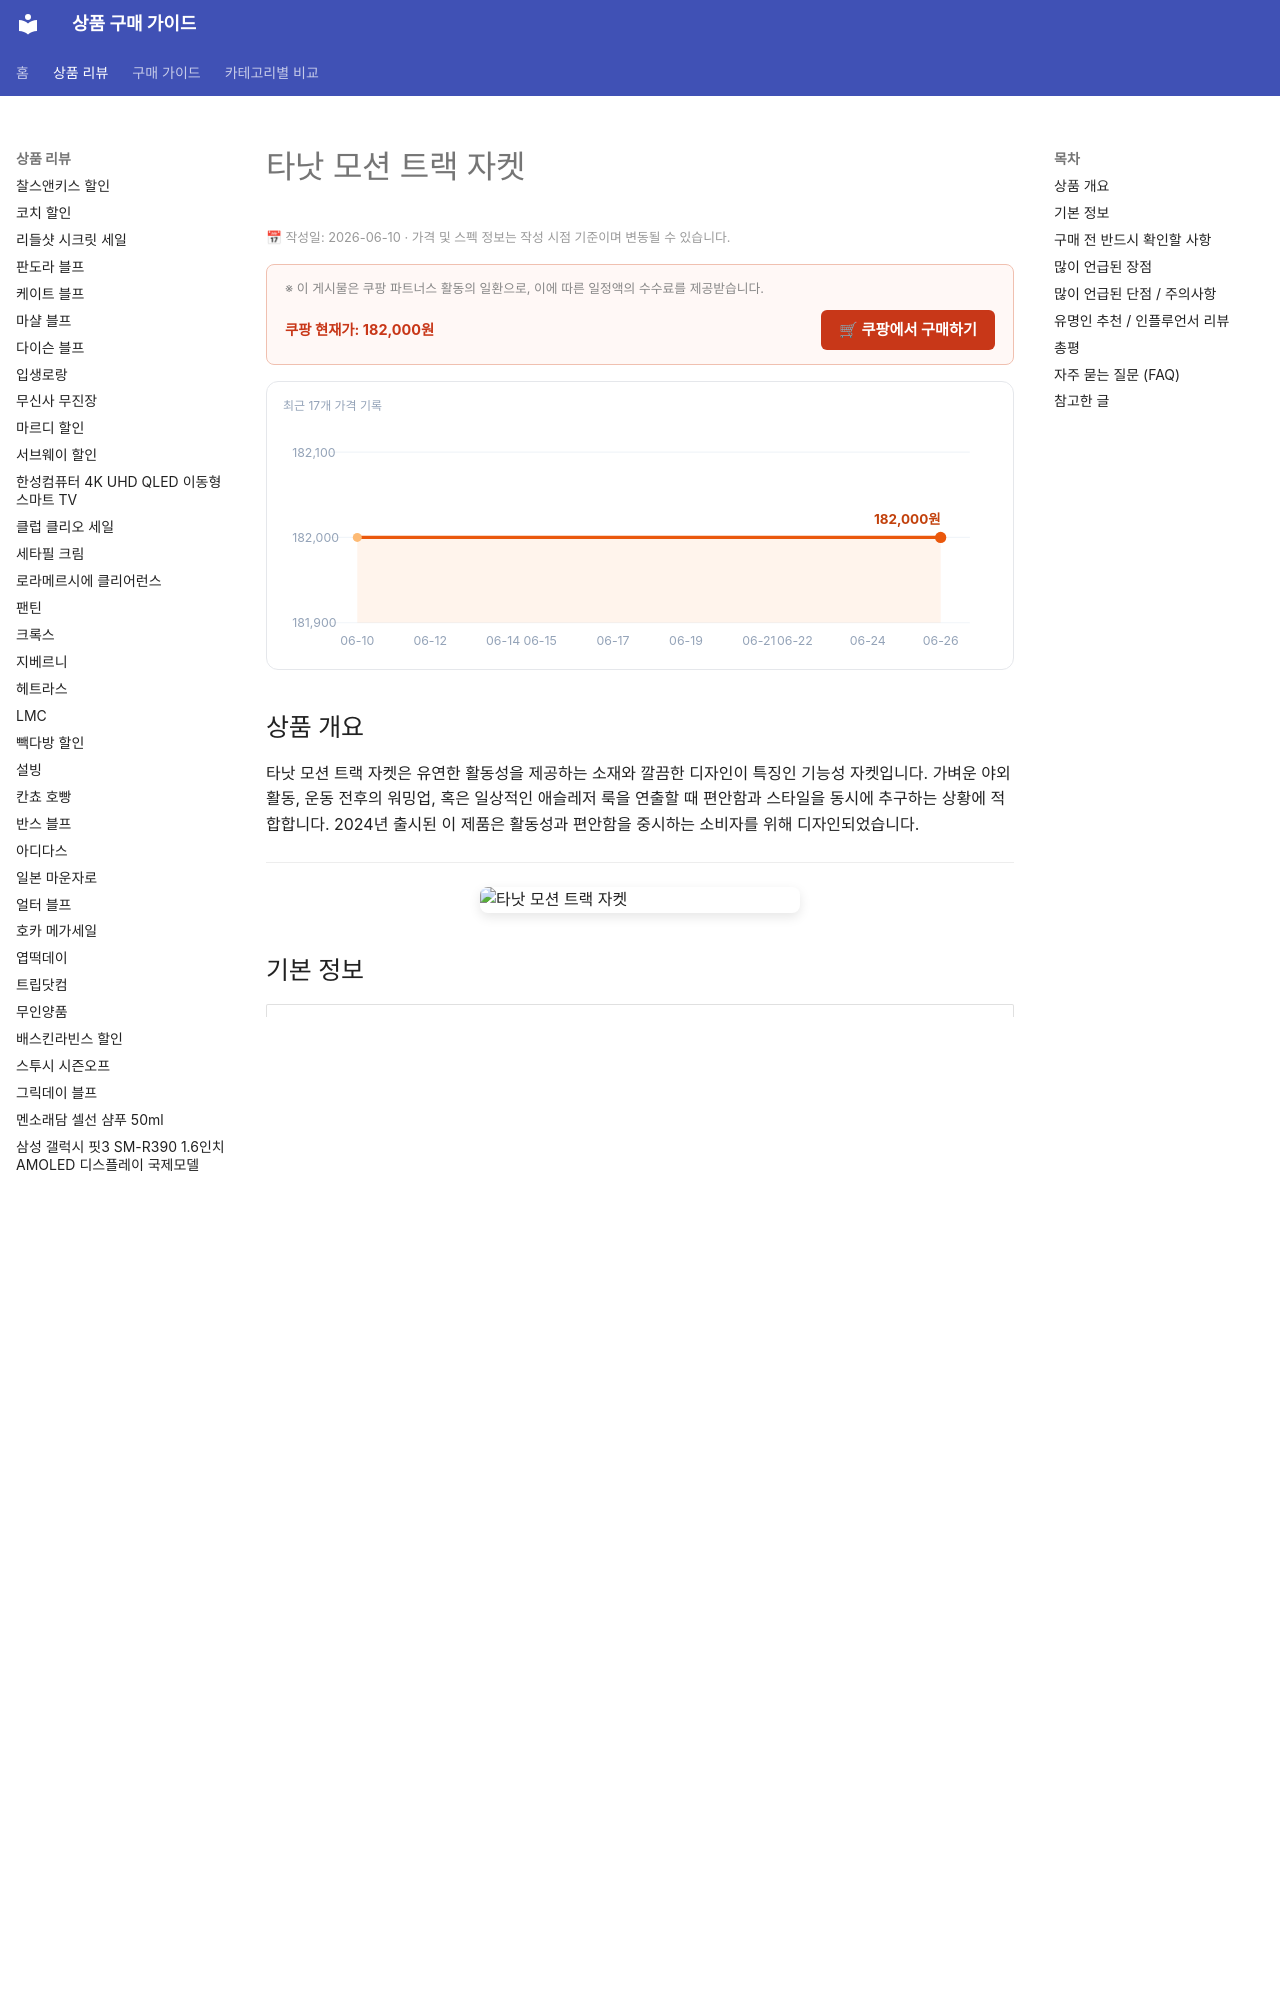

repository: buysense/product-research-wiki · page: products/tanat-motion-track-jacket/index.html · generator: mkdocs

---
image: https://thumbnail.coupangcdn.com/thumbnails/remote/492x492ex/image/vendor_inventory/6c07/73c53f25c5c038df6e1054c77ee26835fe45d4c07567e0a1ff49f651d733.jpg
title: 타낫 모션 트랙 자켓 구매 가이드
date: 2026-06-10
description: 타낫 모션 트랙 자켓은 뛰어난 활동성과 세련된 디자인으로 가벼운 운동이나 일상생활에서 편안함과 스타일을 동시에 제공하는 기능성 자켓입니다.
contentUpdated: 2026-06-10
---
<!-- bs:jsonld -->
<script type="application/ld+json">
{
  "@context": "https://schema.org",
  "@type": "Product",
  "name": "타낫 모션 트랙 자켓",
  "description": "타낫 모션 트랙 자켓은 뛰어난 활동성과 세련된 디자인으로 가벼운 운동이나 일상생활에서 편안함과 스타일을 동시에 제공하는 기능성 자켓입니다.",
  "image": [
    "https://thumbnail.coupangcdn.com/thumbna
